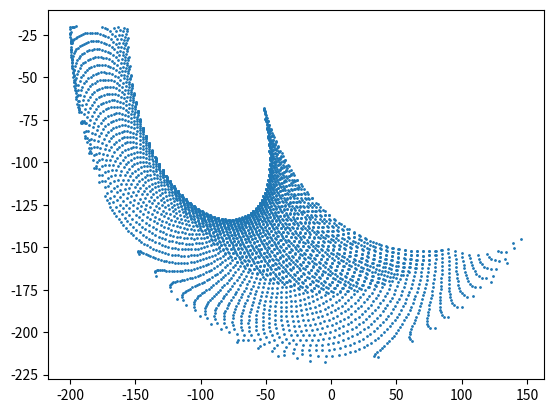

Recreate this plot in Python. (Note: this script raises an exception after producing the figure.)
#!/usr/bin/env python
# -*- coding: utf8 -*-

import numpy as np

from itertools import chain

from matplotlib import pyplot as plt


def draw_joint(*args):
    start, end = args[0] if len(args) == 1 else args
    m = np.array((start, end))
    plt.plot(m[:, 0], m[:, 1], linewidth=4)


def draw_structure(joints):
    for joint in joints:
        draw_joint(joint)


def vec(*args):
    return np.array(args)


def get_max_sequence_length(sequence):
    max_length = 0
    length = 0

    for element in chain(sequence, [0]):
        if element:
            length += 1
        else:
            if length > max_length:
                max_length = length
            length = 0
    return max_length


def get_max_cloud_cross_sections(points, resolution, draw=False):
    x_min = np.min(points[:, 0])
    x_max = np.max(points[:, 0])
    y_min = np.min(points[:, 1])
    y_max = np.max(points[:, 1])

    N = int((x_max - x_min) / resolution) + 1
    M = int((y_max - y_min) / resolution) + 1

    matrix = np.zeros((M, N), dtype=np.int8)

    for point in points:
        x, y = point
        col = int((x - x_min) / resolution)
        row = M - int((y - y_min) / resolution) - 1
        matrix[row, col] = 1

    horizontal = max((get_max_sequence_length(row) for row in matrix))
    vertical = max((get_max_sequence_length(col) for col in matrix.T))

    if draw:
        corner = vec(x_min, y_min) + (resolution / 2)

        matrix_points = []

        for x in xrange(N):
            for y in xrange(M):
                if matrix[M - y - 1, x]:
                    matrix_points.append(corner + vec(x, y) * resolution)
        points = np.array(matrix_points)
        plt.plot(points[:, 0], points[:, 1], '.', markersize=8)

    return vec(horizontal, vertical) * resolution


def angles_generator(hip_min=0, hip_max=180, hip_step=5,
                     knee_min=0, knee_max=180, knee_step=5):
    for hip_angle in np.arange(hip_min, hip_max, hip_step):
        for knee_angle in np.arange(knee_min, knee_max, knee_step):
            yield np.radians(vec(hip_angle, knee_angle))


class HindLeg(object):
    def __init__(self,
                 base,
                 knee_rod, knee_connection_rod, knee_offset,
                 hip, shin):
        super(HindLeg, self).__init__()
        self.base = base
        self.knee_rod = knee_rod
        self.knee_connection_rod = knee_connection_rod
        self.knee_offset = knee_offset
        self.hip = hip
        self.shin = shin

    def forward_kinematics(self, hip_angle, knee_angle):
        hip_angle = hip_angle - np.pi
        knee_angle = knee_angle - np.pi / 2

        knee_rod_s = vec(0, 0)
        knee_rod_e = knee_rod_s + self.knee_rod * vec(np.cos(knee_angle),
                                                      np.sin(knee_angle))

        hip_s = knee_rod_s + vec(0, -self.base)
        hip_e = hip_s + self.hip * vec(np.cos(hip_angle),
                                       np.sin(hip_angle))

        knee, shin_angle = self.find_knee(knee_rod_e, hip_e)

        foot = knee - self.shin * vec(np.cos(shin_angle),
                                      np.sin(shin_angle))

        joints = {'hip': (hip_s, hip_e),
                  'shin': (knee, foot),
                  'knee_rod': (knee_rod_s, knee_rod_e),
                  'knee_rod_connection': (knee_rod_e, knee)}
        structure = {'foot': foot,
                     'shin_angle': shin_angle,
                     'joints': joints}

        result = structure

        if np.isnan(np.min(knee)):
            result = None
        elif foot[1] >= hip_s[1]:
            result = None

        return result

    def find_knee(self, knee_rod_e, hip_e):
        x, y = (hip_e - knee_rod_e) * vec(1, -1)

        l1 = self.knee_connection_rod
        l2 = self.knee_offset

        c = np.sqrt(x ** 2 + y ** 2)

        d = (c ** 2 + l2 ** 2 - l1 ** 2) / (2 * c)

        shin_angle = np.pi - (np.arctan2(y, x) + np.arccos(d / l2))

        knee = hip_e + l2 * vec(np.cos(shin_angle),
                                np.sin(shin_angle))

        return knee, shin_angle

    def get_cloud(self, angles, draw=False):
        points = []
        for hip_angle, knee_angle in angles:
            structure = self.forward_kinematics(hip_angle, knee_angle)
            if structure is not None:
                points.append(structure['foot'])
        cloud = np.array(points)

        if draw:
            plt.plot(cloud[:, 0], cloud[:, 1], '.', markersize=2)

        return cloud

    def get_max_cross_sections(self, angles, resolution,
                               draw_cloud=False, draw_matrix=False):
        points = self.get_cloud(angles, draw_cloud)
        return get_max_cloud_cross_sections(points, resolution, draw_matrix)


if __name__ == '__main__':
    base = 20.0
    knee_rod = 20.
    knee_connection_rod = 70.0
    knee_offset = 20.0
    hip = 70.0
    shin = 150.0

    angles = list(angles_generator(hip_step=2, knee_step=2))

    hing_leg = HindLeg(base,
                       knee_rod, knee_connection_rod, knee_offset, hip, shin)

    hing_leg.get_max_cross_sections(angles, 10.0, True, True)

    structure = hing_leg.forward_kinematics(np.radians(140), np.radians(95))
    if structure is not None:
        draw_structure(structure['joints'].values())

    plt.axis('equal')
    plt.show()
